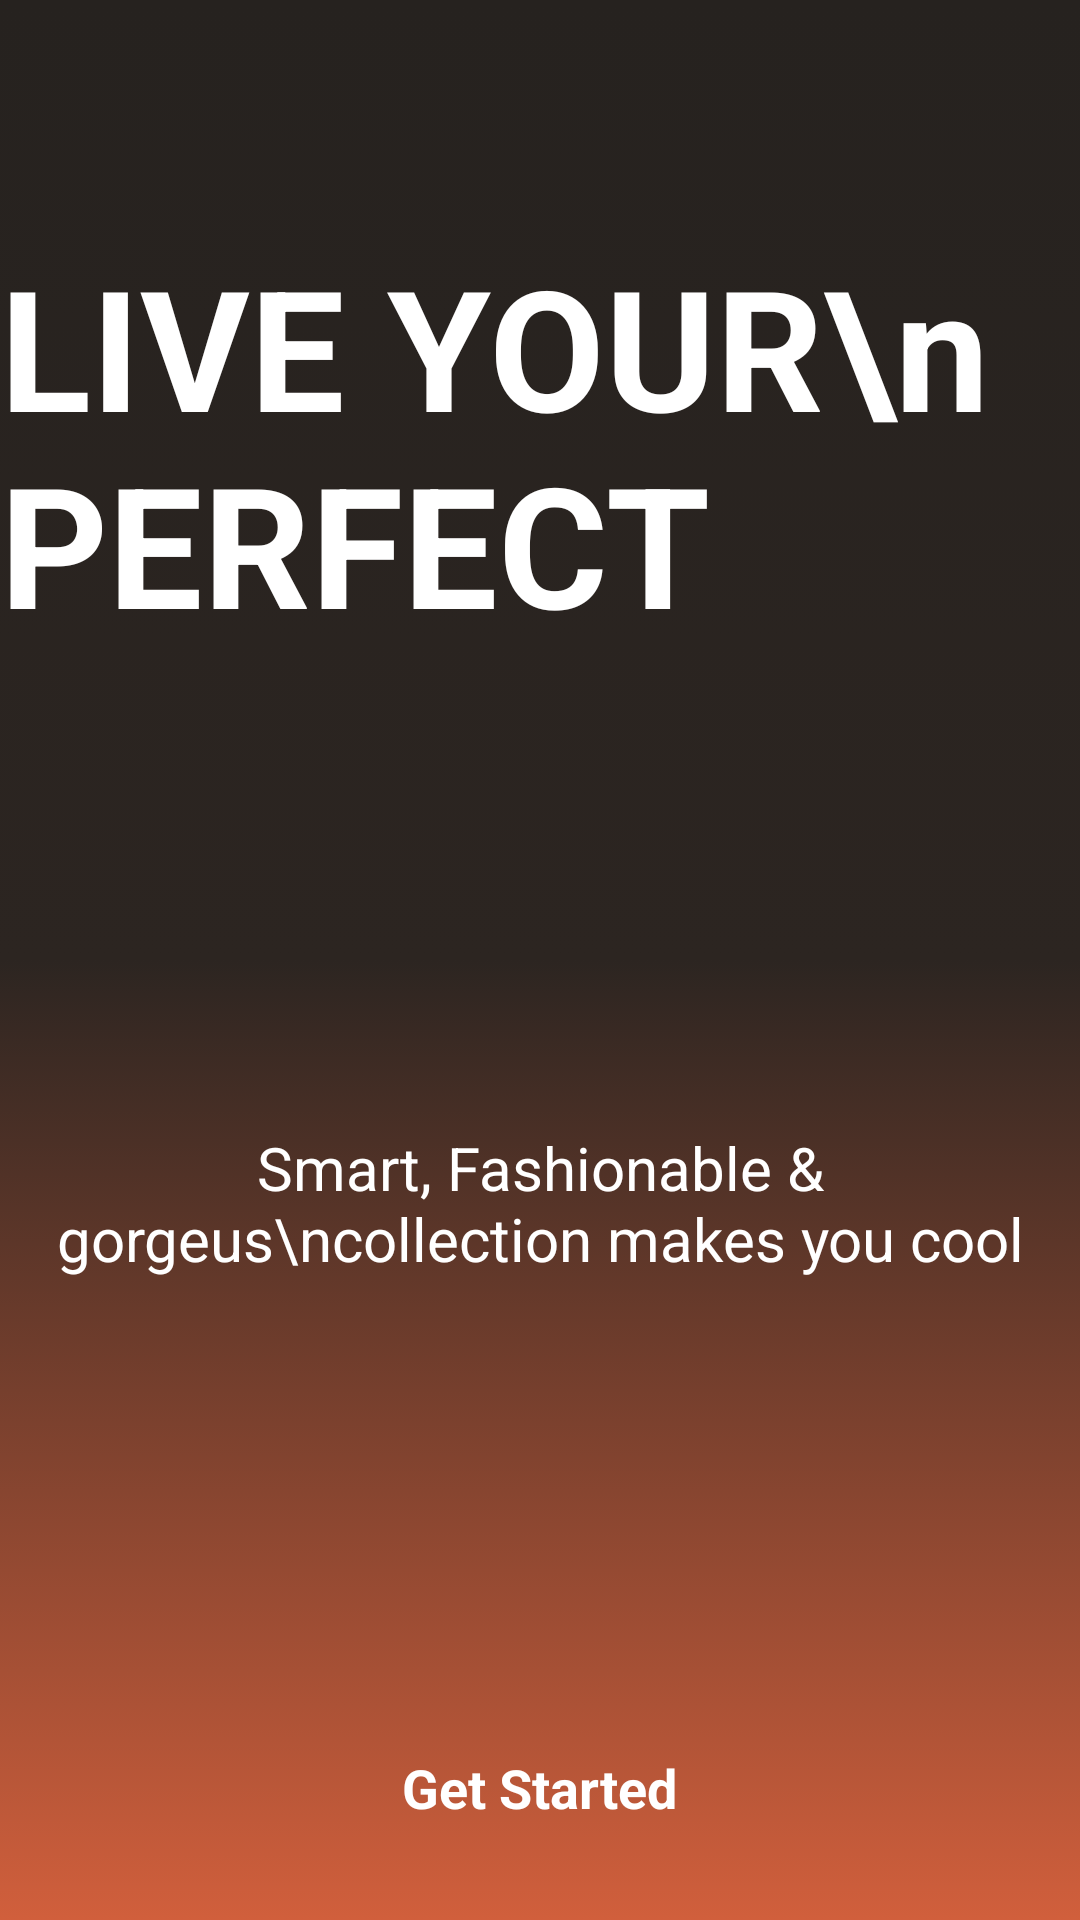

Layout XML and referenced resources for this Android screen:
<!-- AndroidManifest.xml: application theme Theme.EcommerceMVVM -->
<!-- res/layout/activity_splash.xml -->
<?xml version="1.0" encoding="utf-8"?>
<androidx.constraintlayout.widget.ConstraintLayout xmlns:android="http://schemas.android.com/apk/res/android"
    xmlns:app="http://schemas.android.com/apk/res-auto"
    xmlns:tools="http://schemas.android.com/tools"
    android:id="@+id/main"
    android:layout_width="match_parent"
    android:layout_height="match_parent"
    android:background="@drawable/gradient_bg"
    tools:context=".Activity.SplashActivity">

    <ImageView
        android:id="@+id/imageView"
        android:layout_width="wrap_content"
        android:layout_height="wrap_content"
        android:layout_marginTop="78dp"
        android:src="@drawable/splash_pic"
        app:layout_constraintEnd_toEndOf="parent"
        app:layout_constraintStart_toStartOf="parent"
        app:layout_constraintTop_toTopOf="parent" />

    <TextView
        android:id="@+id/textView"
        android:layout_width="wrap_content"
        android:layout_height="wrap_content"
        android:text="LIVE YOUR\nPERFECT"
        android:textColor="@color/white"
        android:textSize="56sp"
        android:textStyle="bold"
        app:layout_constraintEnd_toEndOf="parent"
        app:layout_constraintStart_toStartOf="parent"
        app:layout_constraintTop_toBottomOf="@+id/imageView" />

    <TextView
        android:id="@+id/textView2"
        android:layout_width="wrap_content"
        android:layout_height="wrap_content"
        android:text="Smart, Fashionable &amp; gorgeus\ncollection makes you cool"
        android:textAlignment="center"
        android:textColor="@color/white"
        android:textSize="20sp"
        app:layout_constraintBottom_toTopOf="@+id/startBtn"
        app:layout_constraintEnd_toEndOf="parent"
        app:layout_constraintStart_toStartOf="parent"
        app:layout_constraintTop_toBottomOf="@id/textView" />

    <TextView
        android:id="@+id/startBtn"
        android:layout_width="wrap_content"
        android:layout_height="wrap_content"
        android:layout_margin="32dp"
        android:text="Get Started"
        android:textColor="@color/white"
        android:textSize="18sp"
        android:textStyle="bold"
        app:layout_constraintBottom_toBottomOf="parent"
        app:layout_constraintEnd_toEndOf="parent"
        app:layout_constraintStart_toStartOf="parent" />
</androidx.constraintlayout.widget.ConstraintLayout>
<!-- resources referenced by this layout -->
<resources>
  <color name="white">#FFFFFFFF</color>
  <!-- drawable gradient_bg (drawable) -->
  <?xml version="1.0" encoding="utf-8"?>
  <selector xmlns:android="http://schemas.android.com/apk/res/android">
      <item>
          <shape android:shape="rectangle">
              <gradient android:angle="-90"
                  android:startColor="#26221f"
                  android:centerColor="#2c2521"
                  android:endColor="#d15f3c"/>
          </shape>
      </item>
  </selector>
  <style name="Theme.EcommerceMVVM" parent="Base.Theme.EcommerceMVVM" />
  <style name="Base.Theme.EcommerceMVVM" parent="Theme.Material3.DayNight.NoActionBar">
          
          
      </style>
</resources>
